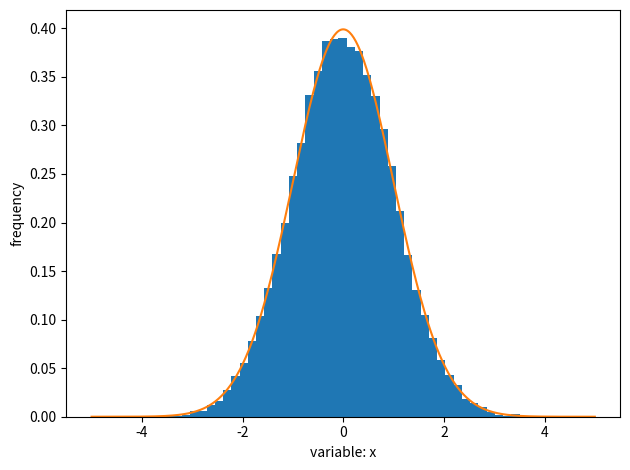

This chart was generated by the following Python code:
#!/usr/bin/env python
import matplotlib.pyplot as plt
from numpy.random import default_rng
import numpy as np
gen = default_rng(2021)

X = np.linspace(-5,5,500)
Y = np.exp(-X*X/2.0)/np.sqrt(2*np.pi)

u = gen.uniform(0,1,size=(30000))
v = gen.uniform(0,1,size=(30000))

r = np.sqrt(-2*np.log(1-u))
t = 2*np.pi*v
x = r*np.cos(t)
y = r*np.sin(t)

fig = plt.figure()
ax = fig.add_subplot()
ax.hist(x, bins=50, density=True)
ax.plot(X,Y)
ax.set_ylabel('frequency')
ax.set_xlabel('variable: x')
plt.tight_layout()
fig.savefig('./box-muller.png')
plt.show()
